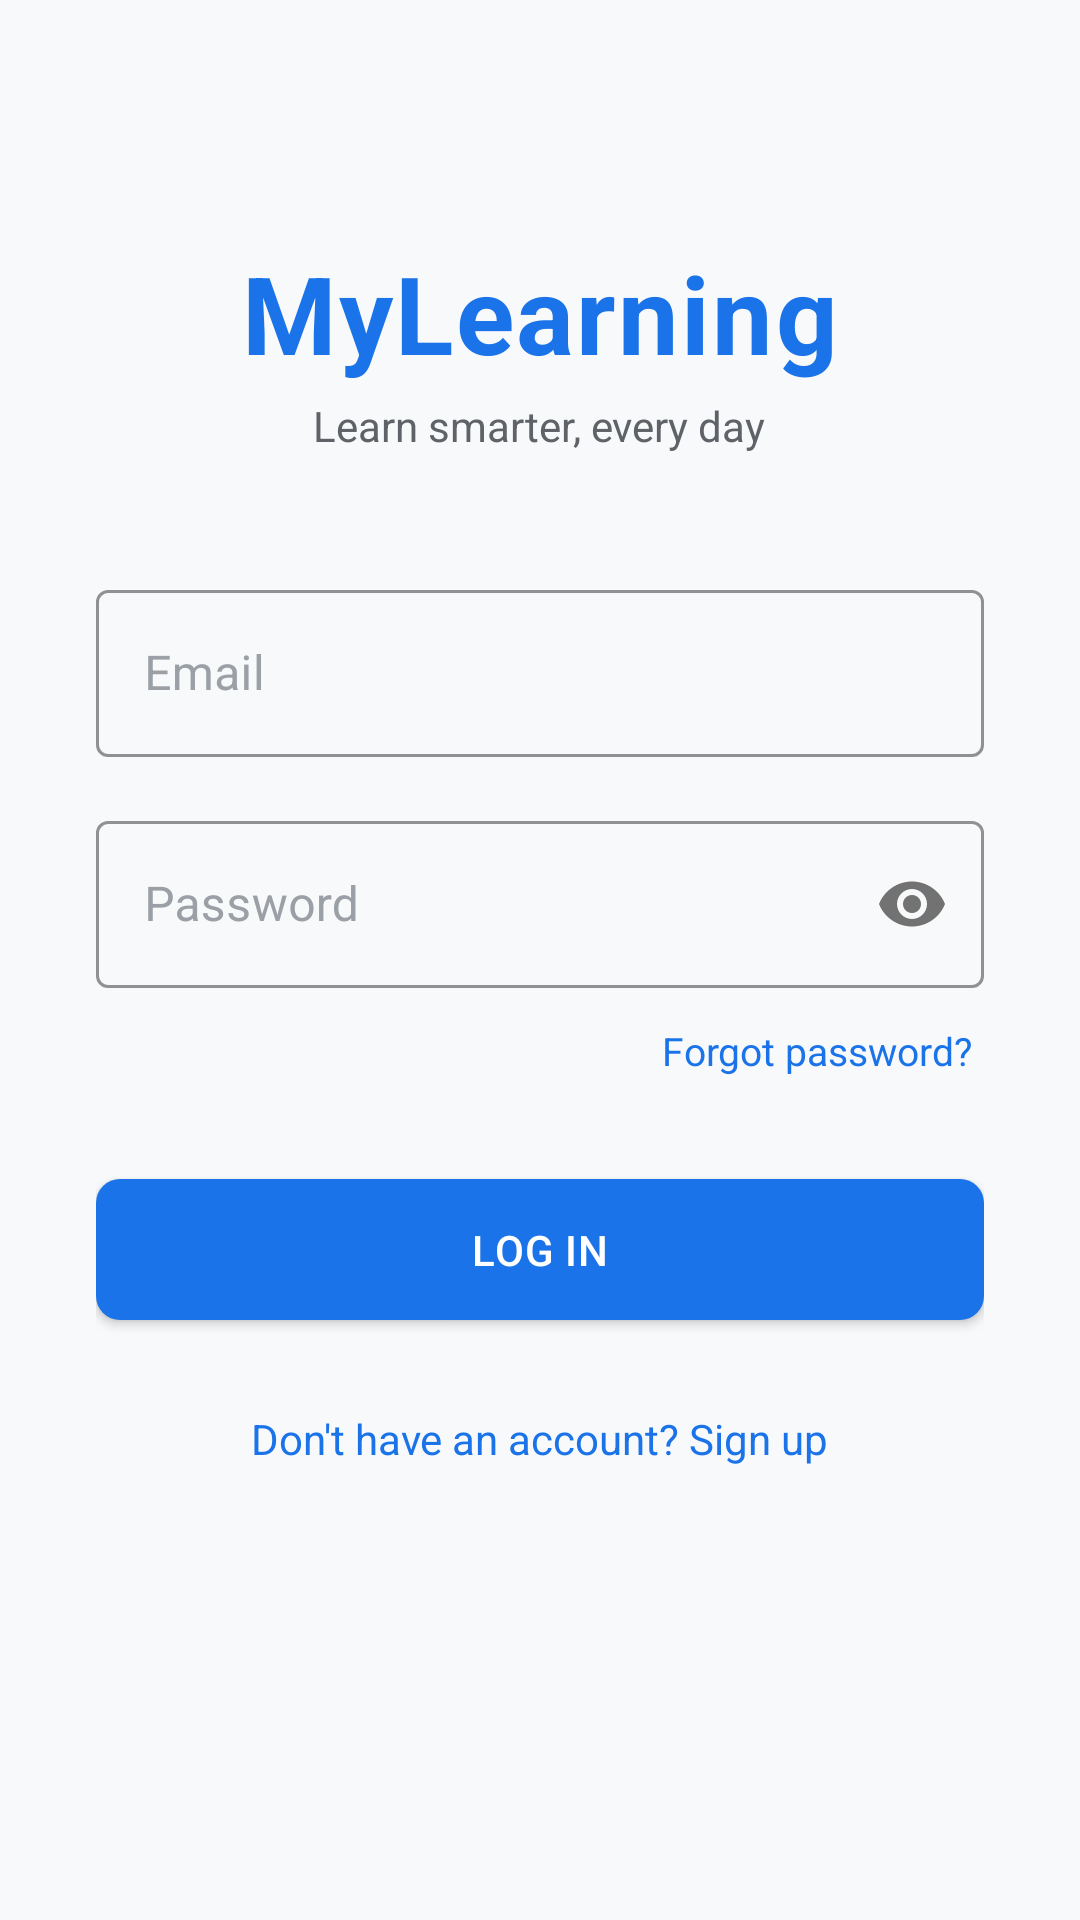

Android layout source for this screen:
<!-- AndroidManifest.xml: activity theme Theme.MyLearning.Splash -->
<!-- res/layout/activity_login.xml -->
<?xml version="1.0" encoding="utf-8"?>
<ScrollView xmlns:android="http://schemas.android.com/apk/res/android"
    xmlns:app="http://schemas.android.com/apk/res-auto"
    android:layout_width="match_parent"
    android:layout_height="match_parent"
    android:background="@color/background"
    android:fillViewport="true">

    <LinearLayout
        android:layout_width="match_parent"
        android:layout_height="wrap_content"
        android:orientation="vertical"
        android:padding="32dp">

        
        <LinearLayout
            android:layout_width="match_parent"
            android:layout_height="wrap_content"
            android:orientation="vertical"
            android:gravity="center"
            android:paddingTop="48dp"
            android:paddingBottom="40dp">

            <TextView
                android:layout_width="wrap_content"
                android:layout_height="wrap_content"
                android:text="@string/app_name"
                android:textSize="36sp"
                android:textStyle="bold"
                android:textColor="@color/primary"
                android:letterSpacing="0.02"/>

            <TextView
                android:layout_width="wrap_content"
                android:layout_height="wrap_content"
                android:text="@string/app_tagline"
                android:textSize="14sp"
                android:textColor="@color/text_secondary"
                android:layout_marginTop="4dp"/>
        </LinearLayout>

        
        <com.google.android.material.textfield.TextInputLayout
            android:id="@+id/layoutEmail"
            style="@style/Widget.MyLearning.TextInputLayout"
            android:layout_width="match_parent"
            android:layout_height="wrap_content"
            android:hint="@string/hint_email">

            <com.google.android.material.textfield.TextInputEditText
                android:id="@+id/editEmail"
                android:layout_width="match_parent"
                android:layout_height="wrap_content"
                android:inputType="textEmailAddress"
                android:imeOptions="actionNext"
                android:maxLines="1"/>
        </com.google.android.material.textfield.TextInputLayout>

        
        <com.google.android.material.textfield.TextInputLayout
            android:id="@+id/layoutPassword"
            style="@style/Widget.MyLearning.TextInputLayout"
            android:layout_width="match_parent"
            android:layout_height="wrap_content"
            android:hint="@string/hint_password"
            android:layout_marginTop="16dp"
            app:passwordToggleEnabled="true">

            <com.google.android.material.textfield.TextInputEditText
                android:id="@+id/editPassword"
                android:layout_width="match_parent"
                android:layout_height="wrap_content"
                android:inputType="textPassword"
                android:imeOptions="actionDone"
                android:maxLines="1"/>
        </com.google.android.material.textfield.TextInputLayout>

        
        <TextView
            android:id="@+id/linkForgotPassword"
            android:layout_width="wrap_content"
            android:layout_height="wrap_content"
            android:layout_gravity="end"
            android:text="@string/link_forgot_password"
            android:textColor="@color/primary"
            android:textSize="13sp"
            android:layout_marginTop="8dp"
            android:padding="4dp"/>

        
        <com.google.android.material.button.MaterialButton
            android:id="@+id/btnLogin"
            style="@style/Widget.MyLearning.Button"
            android:layout_width="match_parent"
            android:layout_height="wrap_content"
            android:layout_marginTop="24dp"
            android:text="@string/btn_login"
            android:padding="14dp"/>

        
        <TextView
            android:id="@+id/linkSignup"
            android:layout_width="wrap_content"
            android:layout_height="wrap_content"
            android:layout_gravity="center"
            android:text="@string/link_signup"
            android:textColor="@color/primary"
            android:textSize="14sp"
            android:layout_marginTop="20dp"
            android:padding="4dp"/>

    </LinearLayout>
</ScrollView>
<!-- resources referenced by this layout -->
<resources>
  <color name="background">#F8F9FA</color>
  <color name="primary">#1A73E8</color>
  <color name="text_secondary">#5F6368</color>
  <string name="app_name">MyLearning</string>
  <string name="app_tagline">Learn smarter, every day</string>
  <string name="btn_login">Log In</string>
  <string name="hint_email">Email</string>
  <string name="hint_password">Password</string>
  <string name="link_forgot_password">Forgot password?</string>
  <string name="link_signup">Don\'t have an account? Sign up</string>
  <style name="Widget.MyLearning.Button" parent="Widget.MaterialComponents.Button">
          <item name="android:textColor">@color/text_on_primary</item>
          <item name="backgroundTint">@color/primary</item>
          <item name="android:letterSpacing">0.02</item>
          <item name="cornerRadius">8dp</item>
      </style>
  <style name="Widget.MyLearning.TextInputLayout" parent="Widget.MaterialComponents.TextInputLayout.OutlinedBox">
          <item name="boxStrokeColor">@color/primary</item>
          <item name="hintTextColor">@color/text_secondary</item>
          <item name="android:textColorHint">@color/text_hint</item>
      </style>
  <style name="Theme.MyLearning.Splash" parent="Theme.MyLearning">
          <item name="android:windowSplashScreenBackground">#1a0a02</item>
          <item name="android:windowSplashScreenAnimatedIcon">@drawable/ic_launcher_foreground</item>
      </style>
  <color name="text_on_primary">#FFFFFF</color>
  <color name="text_hint">#9AA0A6</color>
  <style name="Theme.MyLearning" parent="Base.Theme.MyLearning" />
  <!-- drawable ic_launcher_foreground: vector/xml drawable (drawable, 2787 chars, omitted) -->
  <style name="Base.Theme.MyLearning" parent="Theme.Material3.DayNight.NoActionBar">
          
          <item name="textInputStyle">@style/Widget.MyLearning.TextInputLayout</item>
  
          
          <item name="android:statusBarColor">@color/primary</item>
      </style>
</resources>
